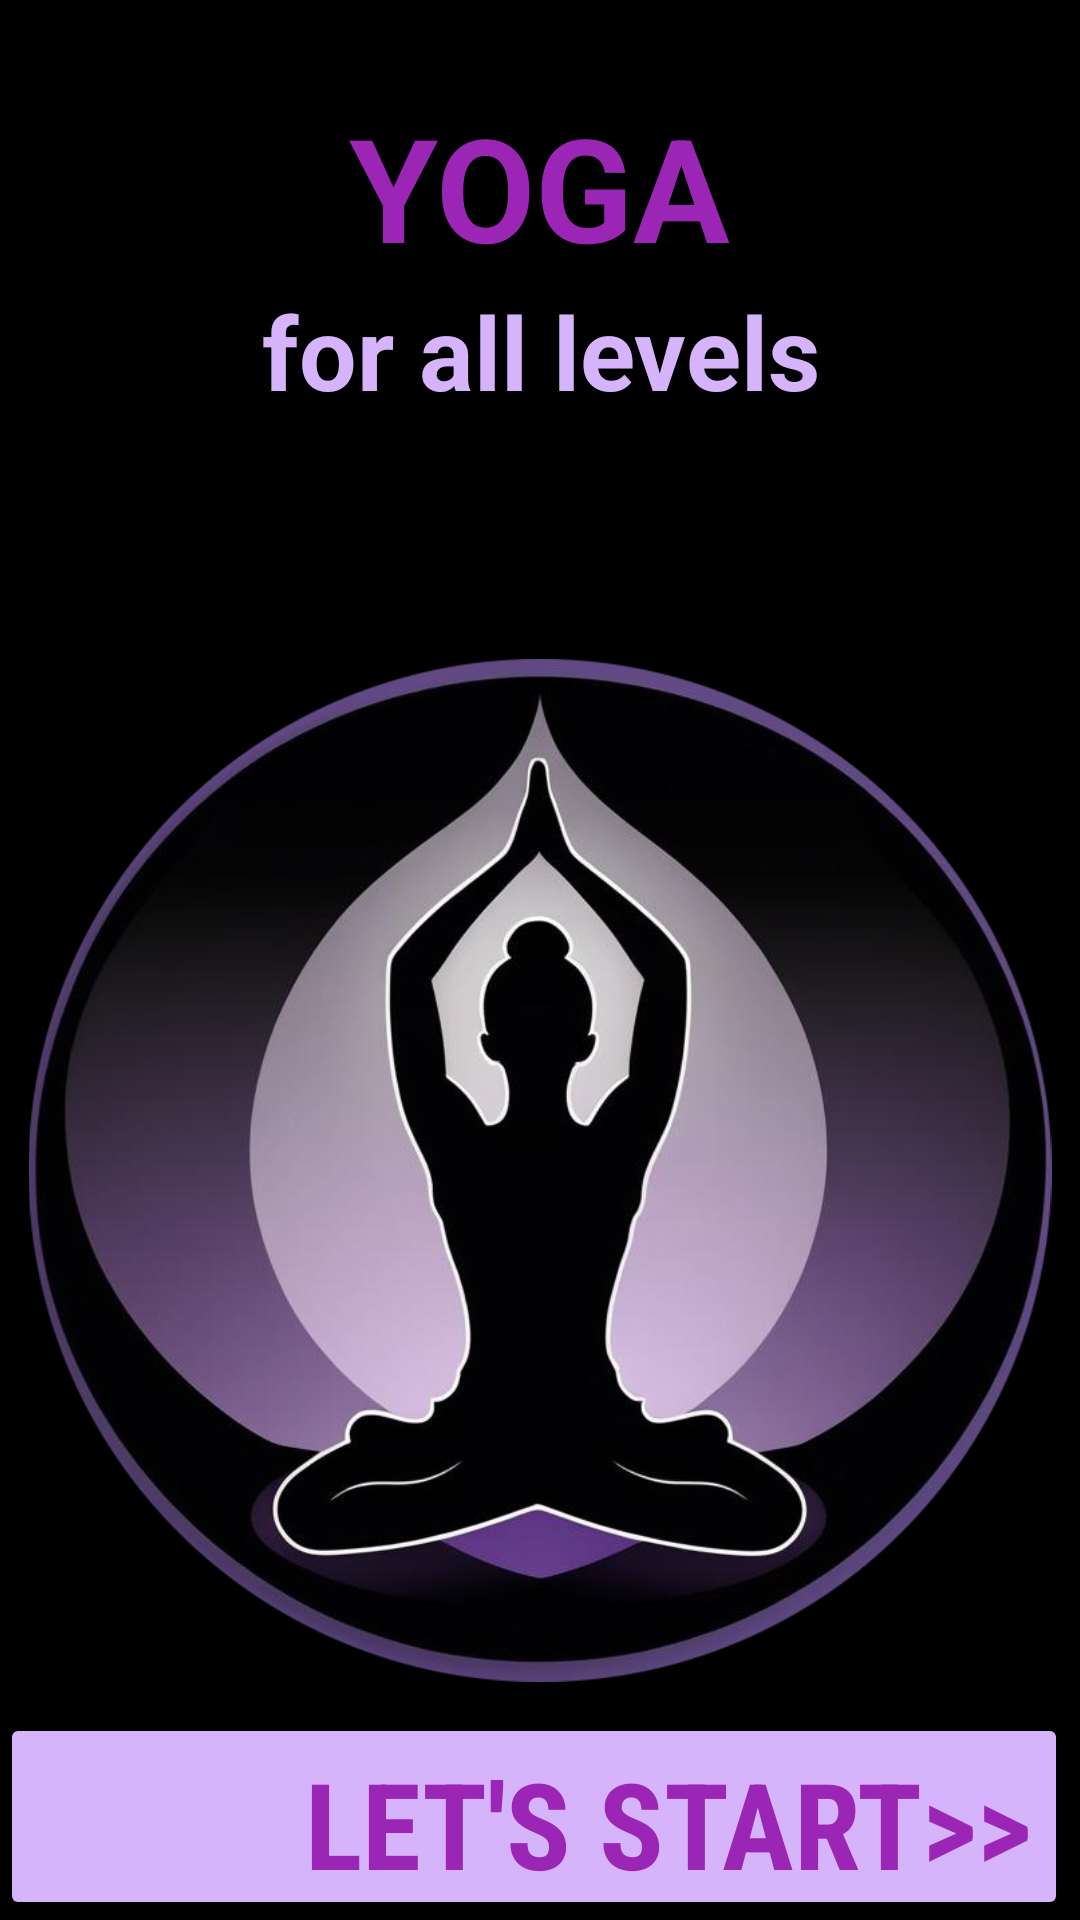

This screen was rendered from an Android layout file. Write that file and the resources it references.
<!-- AndroidManifest.xml: application theme Theme.ProjectApp -->
<!-- res/layout/activity_second_screen.xml -->
<?xml version="1.0" encoding="utf-8"?>
<RelativeLayout xmlns:android="http://schemas.android.com/apk/res/android"
    xmlns:app="http://schemas.android.com/apk/res-auto"
    xmlns:tools="http://schemas.android.com/tools"
    android:id="@+id/main"
    android:layout_width="match_parent"
    android:layout_height="match_parent"
    android:background="#000000"
    tools:context=".Second_Screen">

    <TextView
        android:id="@+id/y1"
        android:layout_width="wrap_content"
        android:layout_height="wrap_content"
        android:text="YOGA"
        android:layout_marginTop="30dp"
        android:textSize="48sp"
        android:gravity="center"
        android:layout_marginLeft="100dp"
        android:layout_marginRight="35dp"
        android:textColor="#9B26B6"
        android:textStyle="bold"
        android:layout_centerHorizontal="true"/>













    <TextView
        android:id="@+id/y2"
        android:layout_width="match_parent"
        android:layout_height="wrap_content"
        android:layout_below="@id/y1"
        android:gravity="center"
        android:text="for all levels"
        android:textColor="#d6b4fc"
        android:textSize="34sp"
        android:textStyle="bold" />

    <ImageView
        android:id="@+id/imageView2"
        android:layout_width="match_parent"
        android:layout_height="341dp"
        android:layout_below="@+id/y2"
        android:layout_marginTop="80dp"
        android:src="@drawable/pose2" />

    <Button
        android:id="@+id/startbtn"
        android:layout_width="407dp"
        android:layout_height="69dp"
        android:layout_alignParentRight="true"
        android:layout_alignParentBottom="true"
        android:layout_marginEnd="4dp"
        android:layout_marginBottom="0dp"
       android:backgroundTint="#d6b4fc"
        android:gravity="right"
        android:fontFamily="sans-serif-condensed"
        android:text="Let's start>>"
        android:textColor="#9B26B6"
        android:textSize="40dp"
        android:textStyle="bold" />

</RelativeLayout>
<!-- resources referenced by this layout -->
<resources>
  <!-- drawable pose2: png bitmap (drawable, 345192 bytes) -->
  <style name="Theme.ProjectApp" parent="Base.Theme.ProjectApp" />
  <style name="Base.Theme.ProjectApp" parent="Theme.Material3.DayNight.NoActionBar">
          
          
      </style>
</resources>
